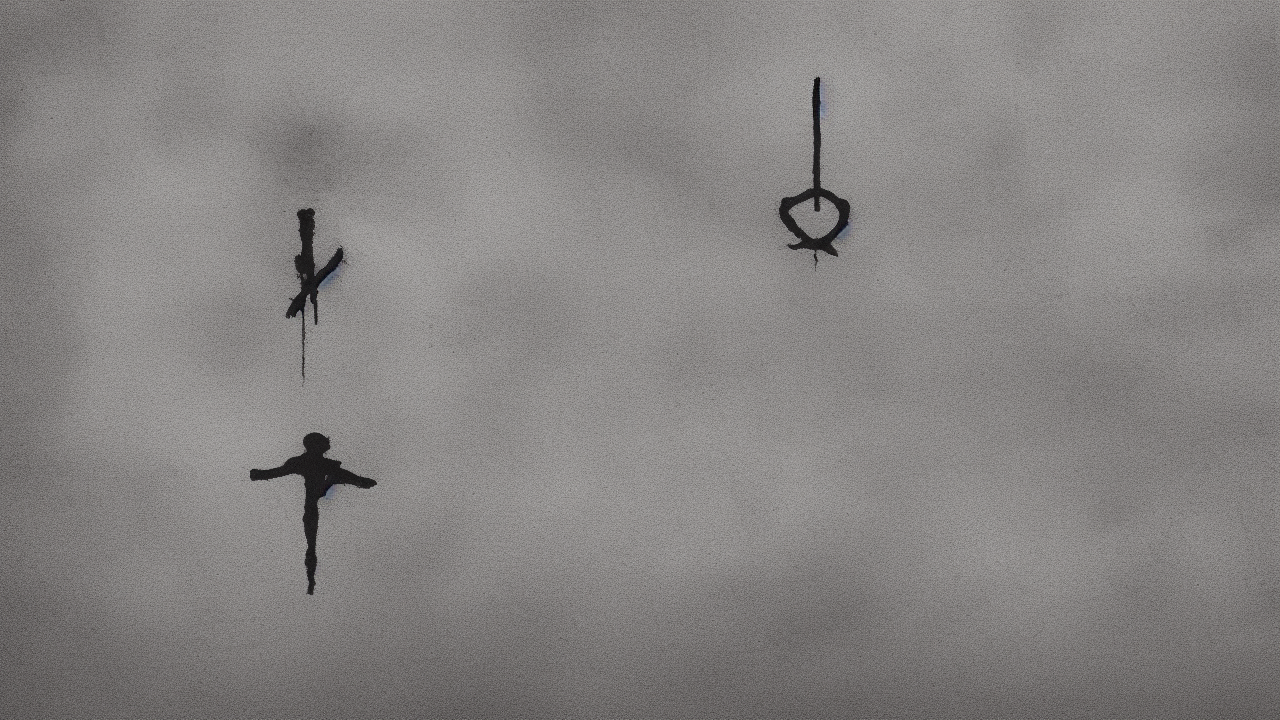
Generation parameters embedded in this image by AUTOMATIC1111 Stable Diffusion web UI or a fork of it (Forge, ...) (PNG 'parameters' text chunk):
minimalist style, A minimalist scene illustrating the biblical theme of redemption, high quality, cinematic detail
Steps: 25, Sampler: Euler a, Schedule type: Automatic, CFG scale: 7.0, Seed: 2580907495, Size: 1280x720, Model hash: 6ce0161689, Model: v1-5-pruned-emaonly, Version: v1.10.1